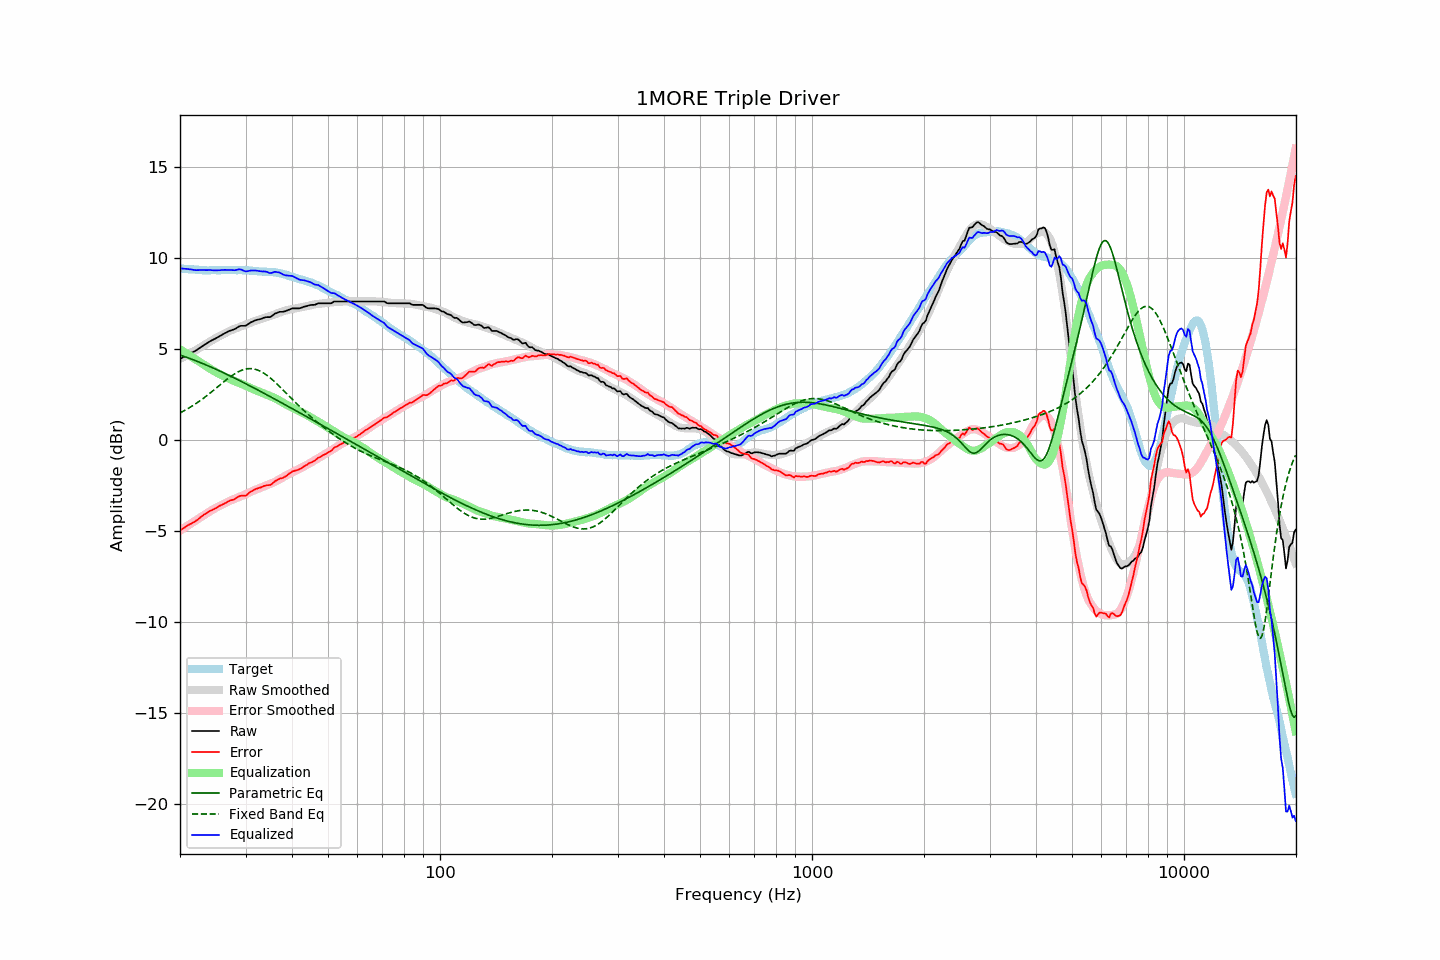

The table this chart was drawn from, first rows:
frequency, raw, error, smoothed, error_smoothed, equalization, parametric_eq, fixed_band_eq, equalized_raw, equalized_smoothed, target
20.00, 4.45, -4.97, 4.45, -4.98, 4.98, 4.66, 1.49, 9.42, 9.42, 9.42
20.20, 4.50, -4.91, 4.50, -4.92, 4.92, 4.63, 1.53, 9.42, 9.41, 9.41
20.40, 4.55, -4.85, 4.54, -4.86, 4.86, 4.60, 1.58, 9.41, 9.40, 9.40
20.61, 4.60, -4.80, 4.59, -4.80, 4.80, 4.57, 1.63, 9.40, 9.40, 9.40
20.81, 4.65, -4.73, 4.64, -4.75, 4.75, 4.54, 1.68, 9.40, 9.39, 9.38
21.02, 4.70, -4.68, 4.69, -4.69, 4.69, 4.51, 1.73, 9.39, 9.38, 9.38
21.23, 4.74, -4.63, 4.74, -4.63, 4.63, 4.48, 1.78, 9.37, 9.37, 9.37
21.44, 4.79, -4.59, 4.79, -4.58, 4.58, 4.44, 1.83, 9.36, 9.36, 9.38
21.66, 4.83, -4.54, 4.84, -4.52, 4.52, 4.41, 1.89, 9.35, 9.36, 9.37
21.87, 4.87, -4.49, 4.89, -4.46, 4.46, 4.38, 1.95, 9.33, 9.35, 9.36
22.09, 4.92, -4.43, 4.94, -4.41, 4.41, 4.34, 2.00, 9.32, 9.35, 9.35
22.31, 4.98, -4.37, 4.99, -4.35, 4.35, 4.31, 2.06, 9.33, 9.34, 9.35
22.54, 5.04, -4.30, 5.04, -4.29, 4.29, 4.27, 2.12, 9.33, 9.34, 9.34
22.76, 5.10, -4.23, 5.10, -4.23, 4.23, 4.24, 2.19, 9.33, 9.33, 9.33
22.99, 5.16, -4.16, 5.15, -4.18, 4.18, 4.20, 2.25, 9.33, 9.33, 9.32
23.22, 5.22, -4.09, 5.21, -4.12, 4.12, 4.17, 2.32, 9.33, 9.33, 9.31
23.45, 5.27, -4.05, 5.26, -4.06, 4.06, 4.13, 2.38, 9.33, 9.32, 9.32
23.69, 5.33, -3.98, 5.32, -4.00, 4.00, 4.09, 2.45, 9.33, 9.32, 9.31
23.92, 5.39, -3.92, 5.37, -3.95, 3.95, 4.05, 2.52, 9.33, 9.32, 9.31
24.16, 5.44, -3.88, 5.42, -3.89, 3.89, 4.01, 2.59, 9.33, 9.32, 9.32
24.40, 5.48, -3.85, 5.48, -3.84, 3.84, 3.98, 2.66, 9.32, 9.32, 9.33
24.65, 5.53, -3.80, 5.53, -3.79, 3.79, 3.94, 2.74, 9.32, 9.32, 9.33
24.89, 5.57, -3.76, 5.58, -3.74, 3.74, 3.90, 2.81, 9.31, 9.32, 9.33
25.14, 5.62, -3.70, 5.63, -3.69, 3.69, 3.86, 2.88, 9.31, 9.32, 9.32
25.39, 5.67, -3.65, 5.68, -3.65, 3.65, 3.82, 2.96, 9.32, 9.33, 9.32
25.65, 5.72, -3.60, 5.72, -3.61, 3.61, 3.78, 3.03, 9.32, 9.33, 9.32
25.91, 5.77, -3.56, 5.77, -3.57, 3.57, 3.74, 3.10, 9.33, 9.33, 9.33
26.16, 5.82, -3.52, 5.81, -3.52, 3.52, 3.69, 3.18, 9.34, 9.33, 9.34
26.43, 5.87, -3.47, 5.86, -3.48, 3.48, 3.65, 3.25, 9.34, 9.33, 9.34
26.69, 5.91, -3.43, 5.90, -3.43, 3.43, 3.61, 3.32, 9.34, 9.33, 9.34
26.96, 5.96, -3.37, 5.95, -3.38, 3.38, 3.57, 3.38, 9.34, 9.33, 9.33
27.23, 6.00, -3.33, 5.99, -3.34, 3.34, 3.53, 3.45, 9.34, 9.33, 9.33
27.50, 6.03, -3.30, 6.03, -3.30, 3.30, 3.48, 3.51, 9.33, 9.33, 9.33
27.77, 6.06, -3.28, 6.07, -3.27, 3.27, 3.44, 3.57, 9.32, 9.33, 9.34
28.05, 6.09, -3.25, 6.10, -3.23, 3.23, 3.40, 3.63, 9.32, 9.33, 9.34
28.33, 6.14, -3.18, 6.13, -3.20, 3.20, 3.35, 3.68, 9.34, 9.33, 9.32
28.62, 6.20, -3.12, 6.17, -3.16, 3.16, 3.31, 3.73, 9.36, 9.33, 9.32
28.90, 6.25, -3.08, 6.20, -3.13, 3.13, 3.26, 3.78, 9.37, 9.33, 9.33
29.19, 6.27, -3.06, 6.24, -3.09, 3.09, 3.22, 3.81, 9.36, 9.33, 9.33
29.48, 6.27, -3.05, 6.27, -3.05, 3.05, 3.17, 3.85, 9.32, 9.32, 9.32
29.78, 6.27, -3.05, 6.31, -3.01, 3.01, 3.13, 3.87, 9.28, 9.32, 9.32
30.08, 6.28, -3.05, 6.34, -2.97, 2.97, 3.08, 3.89, 9.25, 9.31, 9.33
30.38, 6.34, -2.98, 6.37, -2.93, 2.93, 3.04, 3.91, 9.27, 9.31, 9.32
30.68, 6.40, -2.90, 6.41, -2.89, 2.89, 2.99, 3.92, 9.29, 9.30, 9.30
30.99, 6.46, -2.84, 6.45, -2.85, 2.85, 2.95, 3.92, 9.31, 9.30, 9.30
31.30, 6.50, -2.79, 6.48, -2.81, 2.81, 2.90, 3.91, 9.30, 9.29, 9.29
31.61, 6.54, -2.74, 6.51, -2.77, 2.77, 2.86, 3.90, 9.31, 9.28, 9.28
31.93, 6.58, -2.69, 6.54, -2.73, 2.73, 2.81, 3.88, 9.31, 9.28, 9.27
32.24, 6.60, -2.67, 6.57, -2.70, 2.70, 2.76, 3.85, 9.29, 9.27, 9.27
32.57, 6.62, -2.63, 6.60, -2.66, 2.66, 2.72, 3.81, 9.28, 9.26, 9.25
32.89, 6.64, -2.61, 6.64, -2.62, 2.62, 2.67, 3.77, 9.26, 9.26, 9.25
33.22, 6.67, -2.58, 6.67, -2.58, 2.58, 2.62, 3.73, 9.25, 9.25, 9.25
33.55, 6.71, -2.53, 6.70, -2.55, 2.55, 2.58, 3.68, 9.26, 9.25, 9.24
33.89, 6.74, -2.51, 6.73, -2.52, 2.52, 2.53, 3.62, 9.25, 9.24, 9.25
34.23, 6.75, -2.48, 6.75, -2.48, 2.48, 2.48, 3.56, 9.23, 9.24, 9.23
34.57, 6.75, -2.48, 6.78, -2.45, 2.45, 2.43, 3.49, 9.20, 9.23, 9.23
34.92, 6.75, -2.47, 6.81, -2.41, 2.41, 2.39, 3.42, 9.16, 9.23, 9.22
35.27, 6.80, -2.43, 6.84, -2.38, 2.38, 2.34, 3.34, 9.17, 9.22, 9.23
35.62, 6.87, -2.34, 6.87, -2.34, 2.34, 2.29, 3.27, 9.21, 9.21, 9.21
35.97, 6.94, -2.27, 6.90, -2.30, 2.30, 2.24, 3.19, 9.24, 9.20, 9.21
... 635 more rows
